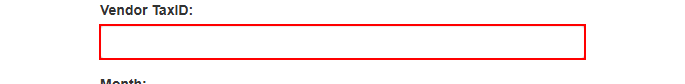
Task: Second part of the project, performer will do all the actions that we gotta do to complete the job
Workflow: System1_DownloadMonthlyReports

Step 1: type [in_TaxID] into the text box in window 'ACME System 1 - Download Monthly Report' (msedge.exe)

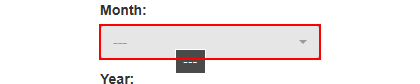
Step 2: select [month] in the button in window 'ACME System 1 - Download Monthly Report' (msedge.exe)

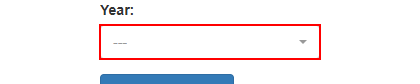
Step 3: select [in_Year] in the button in window 'ACME System 1 - Download Monthly Report' (msedge.exe)

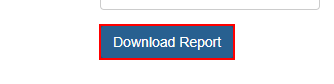
Step 4: click on the button in window 'ACME System 1 - Download Monthly Report' (msedge.exe)

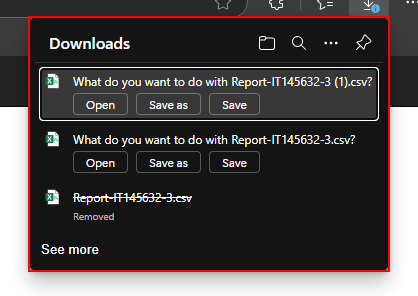
Step 5: find the document 'Downloads' (msedge.exe)

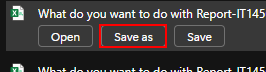
Step 6 [then]: click on the push button 'Save as' (msedge.exe)

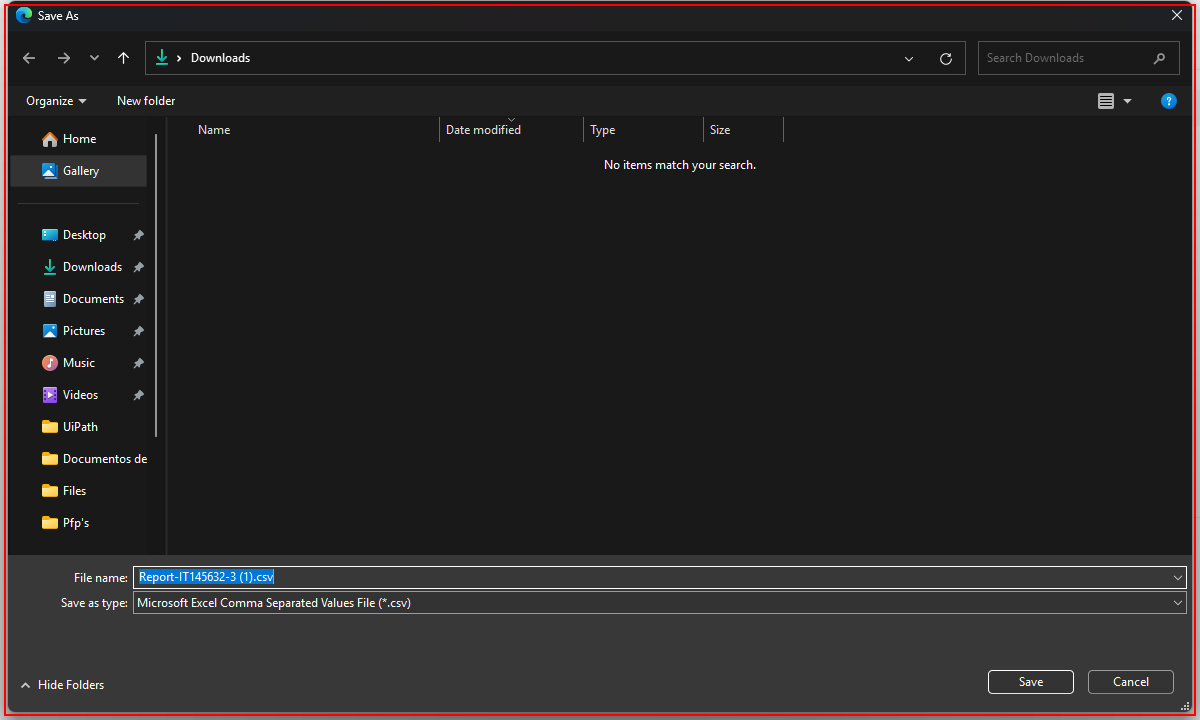
Step 7: find in window 'Save As' (msedge.exe)

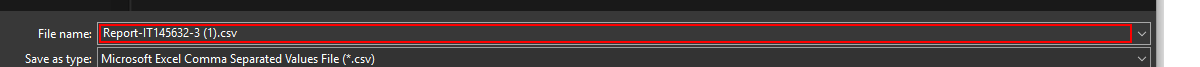
Step 8: type "[ReportFolderPath + month]" into the combo box 'File name:' in window 'Save As' (msedge.exe)

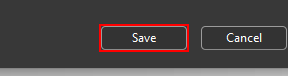
Step 9: click in window 'Save As' (msedge.exe)

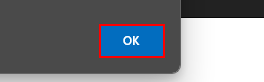
Step 10 [else]: click on the push button in window 'ACME System 1 - Download Monthly Report - *' (msedge.exe)

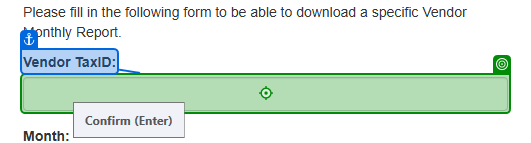
Step 11: type [in_TaxID] into 'Vendor TaxID'

Step 12: select [month] (no picture)

Step 13: select [in_Year] (no picture)

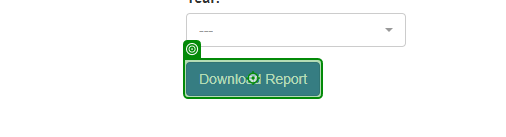
Step 14: click on 'Download Report'

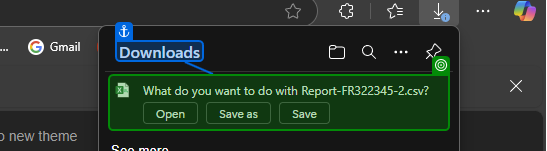
Step 15: check 'text Downloads'

Step 16: click on 'Save as' (no picture)

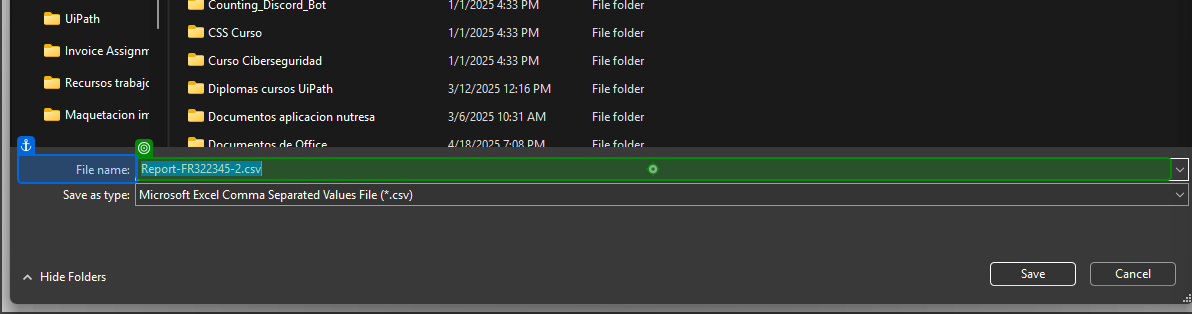
Step 17: type "[ReportFolderPath + month]" into 'File name'

Step 18: click on 'Save' (no picture)

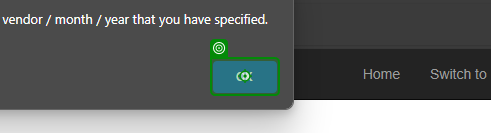
Step 19: click

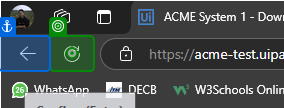
Step 20: click on 'Refresh'